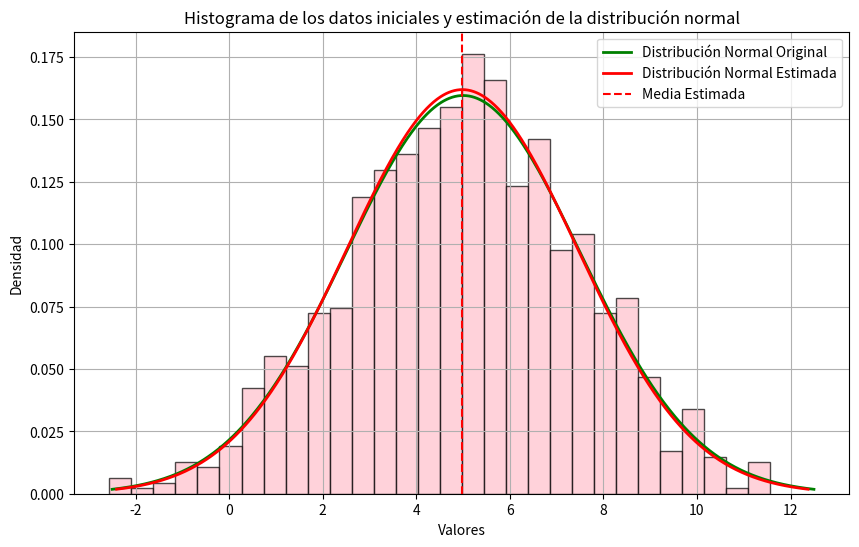
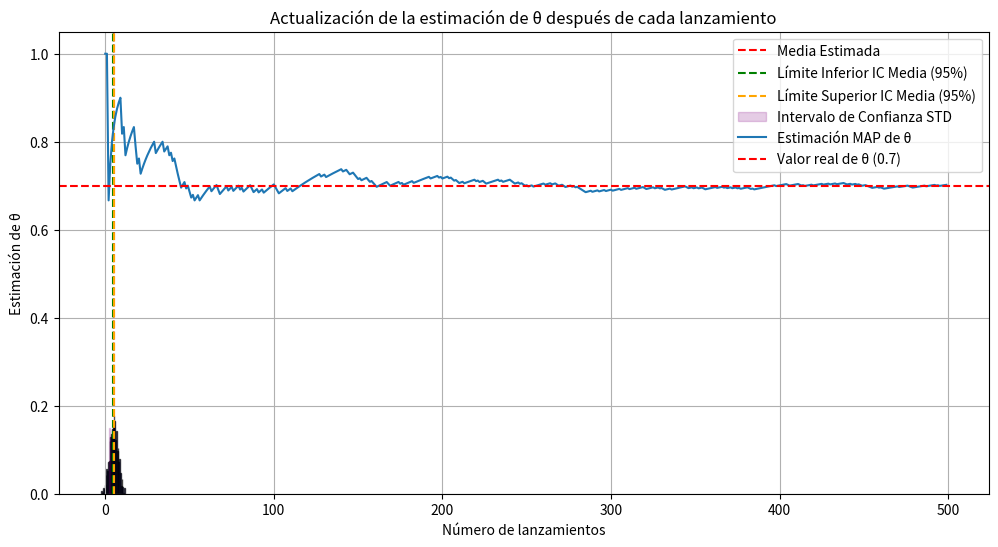
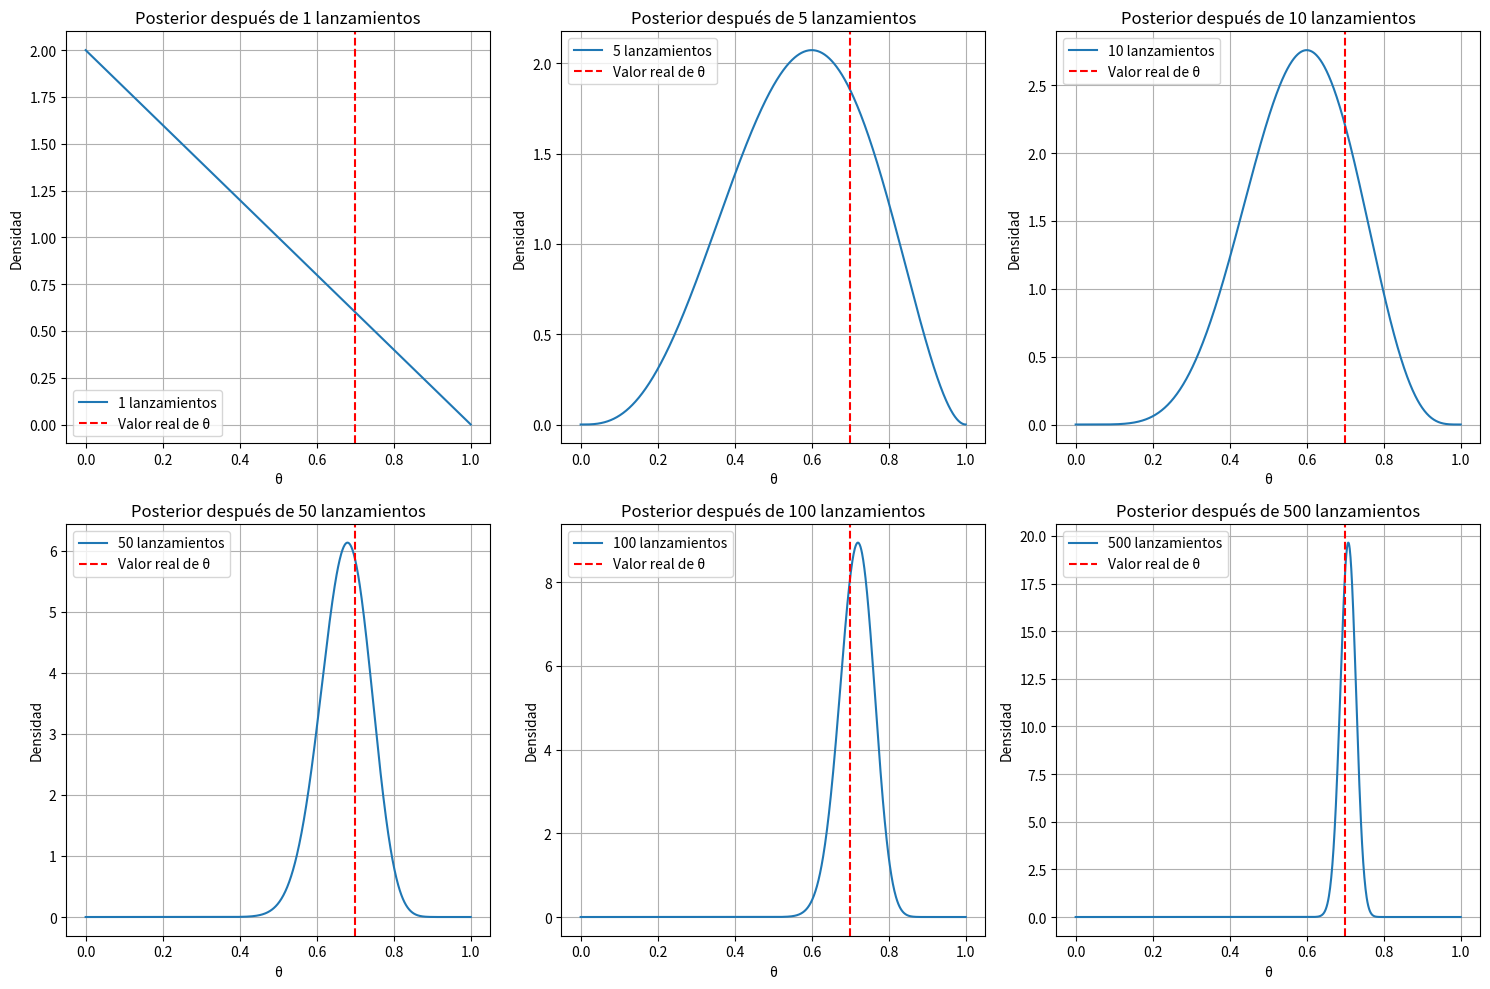
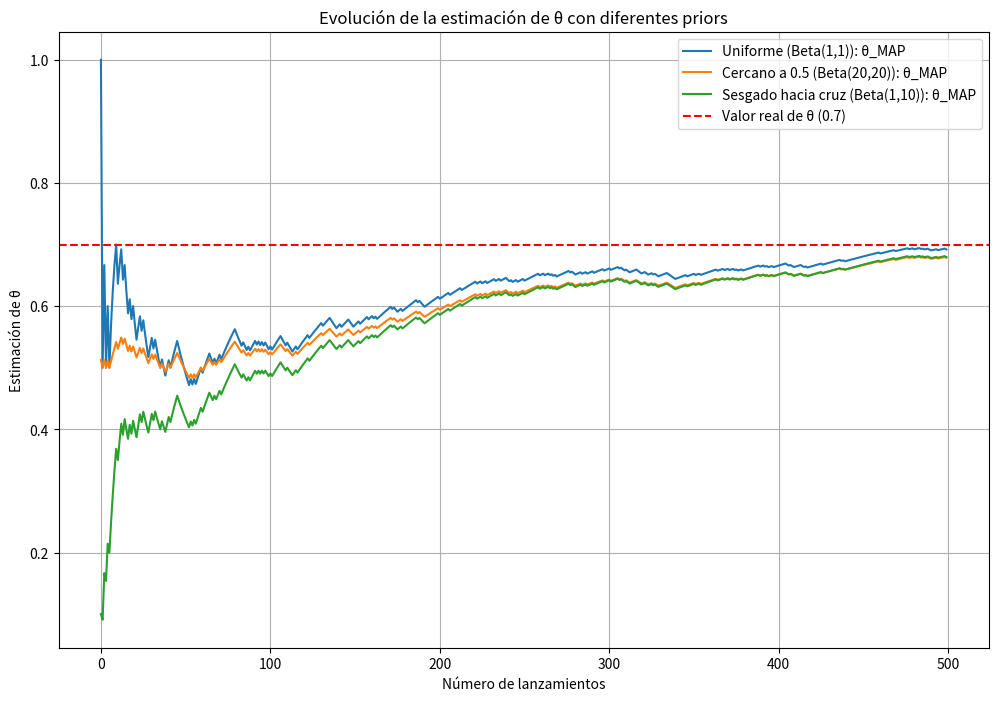

These charts were generated, in order, by the following Python code:
# Importación de librerías:
import numpy as np
import random
import matplotlib.pyplot as plt
import seaborn as sns
from scipy.optimize import minimize
from scipy.stats import norm
import scipy.stats as stats
from scipy.stats import beta

# Conjunto de datos: Media = 5, Desviación estandar = 2.5
data = np.random.normal(loc = 5, scale = 2.5, size = 1000)

# Log-verisimilitud:
def log_veri(params):
    mu = params[0]
    sigma = params[1]
    n = len(data)
    L = -n/2 * np.log(2 * np.pi) - n/2 * np.log(sigma**2) - 1/(2 * sigma**2) * np.sum((data - mu)**2)
    return -L

# Definimos params iniciales:
params = np.array([5, 2.5])

# Usamos minimize para estimar los parámetros:
resultados = minimize(log_veri, params)

# Imprimimos los resultados:
mu = resultados.x[0]
sigma = resultados.x[1]
print('Media estimada:', mu, '\nDesviación estandar estimada:', sigma)

# Histogramas
plt.figure(figsize=(10, 6))
plt.hist(data, bins=30, color='pink', edgecolor='black', alpha=0.7, density=True)
plt.title('Histograma de los datos iniciales y estimación de la distribución normal')
plt.xlabel('Valores')  
plt.ylabel('Densidad')

# Distribución original
x_original = np.linspace(params[0] - 3 * params[1], params[0] + 3 * params[1], 1000)
pdf_original = norm.pdf(x_original, params[0], params[1])
plt.plot(x_original, pdf_original, color='green', lw=2, label='Distribución Normal Original')

# Distribución estimada
x_estimado = np.linspace(mu - 3 * sigma, mu + 3 * sigma, 1000)
pdf_estimado = norm.pdf(x_estimado, mu, sigma)
plt.plot(x_estimado, pdf_estimado, color='red', lw=2, label='Distribución Normal Estimada')

# Marcar la media estimada
plt.axvline(x=mu, color='red', linestyle='--', label='Media Estimada')

plt.legend()
plt.grid()
plt.show()


# Calculamos SE:
SE_media = sigma / np.sqrt(1000)
z_critico = stats.norm.ppf(0.975)

margen1 = z_critico * SE_media
ICmedia = (mu - margen1, mu + margen1)

SE_std = sigma / np.sqrt(2 * (999))

margen2 = z_critico * SE_std
ICstd = (sigma - margen2, sigma + margen2)

print(f"Intervalo de confianza del 95% de la media: ({ICmedia[0]:.4f}, {ICmedia[1]:.4f})")
print(f"Intervalo de confianza del 95% de la desviación estándar: ({ICstd[0]:.4f}, {ICstd[1]:.4f})")


# Gráficos
plt.figure(figsize=(12, 6))
plt.hist(data, bins=30, color='navy', edgecolor='black', alpha=0.7, density=True)
plt.title('Histograma de los datos con intervalos de confianza del 95%')
plt.xlabel('Valores')  
plt.ylabel('Densidad')

# Marcar la media
plt.axvline(x=mu, color='red', linestyle='--', label='Media Estimada')

# Marcar el intervalo de confianza para la media
plt.axvline(x=ICmedia[0], color='green', linestyle='--', label='Límite Inferior IC Media (95%)')
plt.axvline(x=ICmedia[1], color='orange', linestyle='--', label='Límite Superior IC Media (95%)')

# Marcar el intervalo de confianza para la desviación estándar 
plt.fill_betweenx(y=[0, 0.15], x1=ICstd[0], x2=ICstd[1], 
                  color='purple', alpha=0.2, label='Intervalo de Confianza STD')

# Añadir leyenda y cuadrícula
plt.legend()
plt.grid()
plt.show()

true_theta = 0.7

def simular_lanzamientos(n_lanzamientos, theta):
    return np.random.rand(n_lanzamientos) < theta

alpha_prior = 1
beta_prior = 1

n_lanzamientos = 500
resultados = simular_lanzamientos(n_lanzamientos, true_theta)

alpha_post = alpha_prior
beta_post = beta_prior
estimaciones_theta = []

for resultado in resultados:
    if resultado:
        alpha_post += 1
    else:
        beta_post += 1
    estimaciones_theta.append((alpha_post - 1) / (alpha_post + beta_post - 2))

plt.plot(estimaciones_theta, label="Estimación MAP de θ")
plt.axhline(y=true_theta, color='r', linestyle='--', label="Valor real de θ (0.7)")
plt.xlabel("Número de lanzamientos")
plt.ylabel("Estimación de θ")
plt.title("Actualización de la estimación de θ después de cada lanzamiento")
plt.legend()
plt.grid(True)
plt.show()

estimaciones_theta[-1]

true_theta = 0.7

def simular_lanzamientos(n_lanzamientos, theta):
    return np.random.rand(n_lanzamientos) < theta

alpha_prior = 1
beta_prior = 1

n_lanzamientos = 500
resultados = simular_lanzamientos(n_lanzamientos, true_theta)

lanzamientos_a_graficar = [1, 5, 10, 50, 100, 500]
x = np.linspace(0, 1, 1000)

plt.figure(figsize=(15, 10))

for i, n in enumerate(lanzamientos_a_graficar):
    alpha_post_n = alpha_prior + np.sum(resultados[:n])
    beta_post_n = beta_prior + n - np.sum(resultados[:n])
    
    plt.subplot(2, 3, i + 1)
    plt.plot(x, beta.pdf(x, alpha_post_n, beta_post_n), label=f"{n} lanzamientos")
    plt.axvline(x=true_theta, color='r', linestyle='--', label="Valor real de θ")
    plt.title(f"Posterior después de {n} lanzamientos")
    plt.xlabel("θ")
    plt.ylabel("Densidad")
    plt.legend()
    plt.grid(True)

plt.tight_layout()
plt.show()

# Cálculo de la moda después de todos los lanzamientos
theta_MAP = (alpha_post - 1) / (alpha_post + beta_post - 2)
theta_MAP


# Parámetros reales de la moneda
true_theta = 0.7
n_lanzamientos = 500

# Experimentos con diferentes priors
priors = {
    "Uniforme (Beta(1,1))": (1, 1),
    "Cercano a 0.5 (Beta(20,20))": (20, 20),
    "Sesgado hacia cruz (Beta(1,10))": (1, 10)
}

resultados = simular_lanzamientos(n_lanzamientos, true_theta)

#Graficas para cada prior
plt.figure(figsize=(12, 8))
for nombre_prior, (alpha_prior, beta_prior) in priors.items():
    alpha_post = alpha_prior
    beta_post = beta_prior
    estimaciones_theta = []

    for resultado in resultados:
        if resultado:
            alpha_post += 1 
        else:
            beta_post += 1 
        theta_MAP = (alpha_post - 1) / (alpha_post + beta_post - 2)
        estimaciones_theta.append(theta_MAP)

    plt.plot(estimaciones_theta, label=f"{nombre_prior}: θ_MAP")
    
plt.axhline(y=true_theta, color='r', linestyle='--', label="Valor real de θ (0.7)")
plt.xlabel("Número de lanzamientos")
plt.ylabel("Estimación de θ")
plt.title("Evolución de la estimación de θ con diferentes priors")
plt.legend()
plt.grid(True)
plt.show()








# Cálculo de MLE
theta_MLE = np.sum(resultados) / n_lanzamientos

# Cálculo de MAP
theta_MAP = (alpha_post - 1) / (alpha_post + beta_post - 2)

print(f"Estimación MLE de θ: {theta_MLE}")
print(f"Estimación MAP de θ: {theta_MAP}")